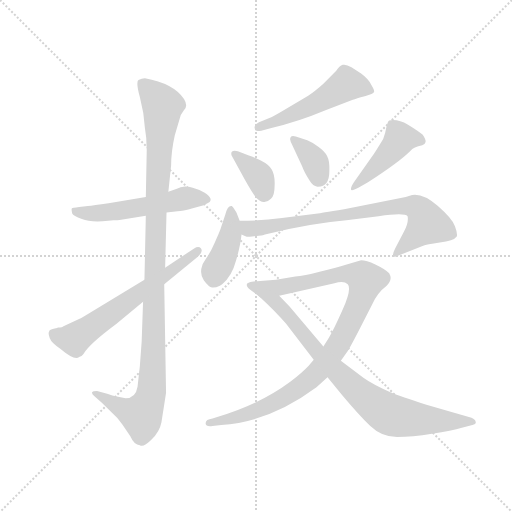
t = 0.00 s
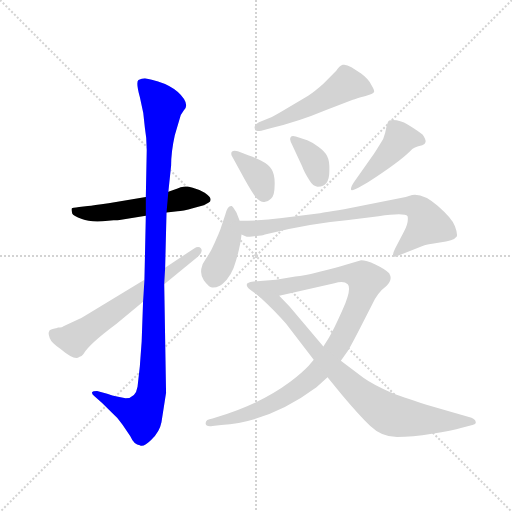
t = 1.74 s
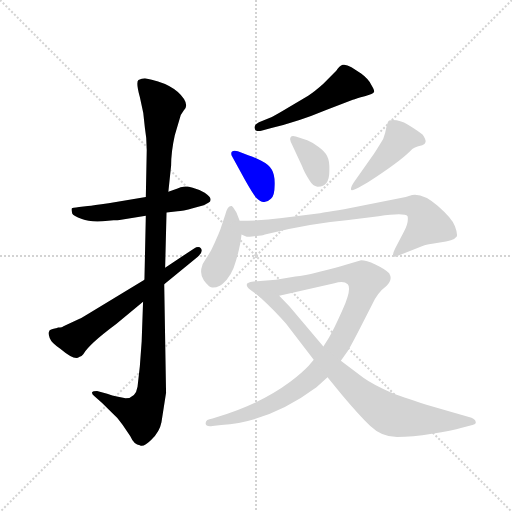
t = 3.48 s
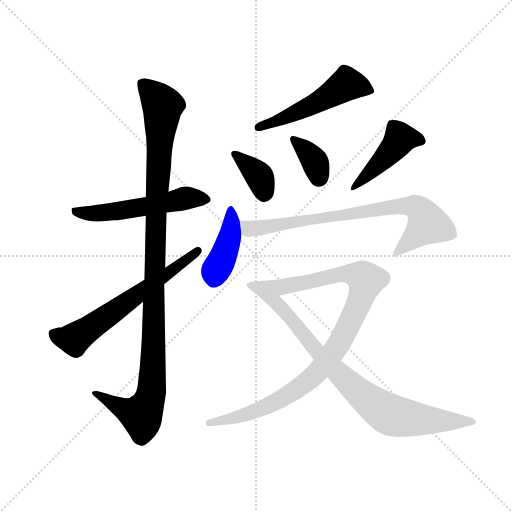
t = 5.22 s
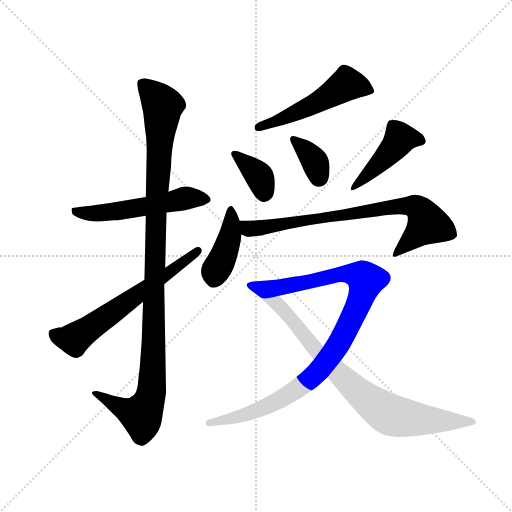
t = 6.96 s
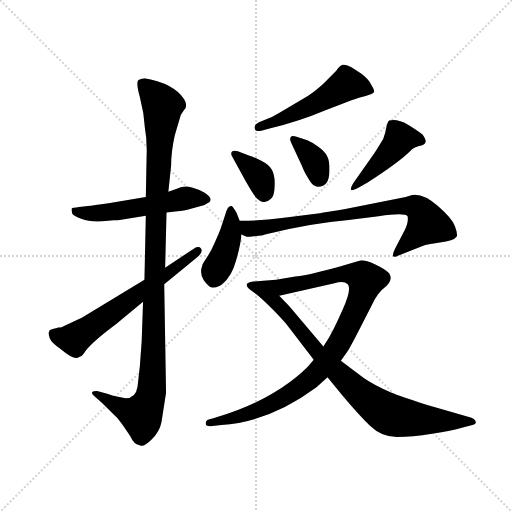
t = 8.70 s

The animated SVG that drew these frames (rendered in a browser with its animation timeline set to each time). Animation: 11 CSS @keyframes rules; one cycle of 8.70 s.

<svg version="1.1" viewBox="0 0 1024 1024" xmlns="http://www.w3.org/2000/svg">
  <g stroke="lightgray" stroke-dasharray="1,1" stroke-width="1" transform="scale(4, 4)">
    <line x1="0" y1="0" x2="256" y2="256"></line>
    <line x1="256" y1="0" x2="0" y2="256"></line>
    <line x1="128" y1="0" x2="128" y2="256"></line>
    <line x1="0" y1="128" x2="256" y2="128"></line>
  </g>
  <g transform="scale(0.92, -0.92) translate(60, -850)">
    <style type="text/css">
      
        @keyframes keyframes0 {
          from {
            stroke: blue;
            stroke-dashoffset: 544;
            stroke-width: 128;
          }
          64% {
            animation-timing-function: step-end;
            stroke: blue;
            stroke-dashoffset: 0;
            stroke-width: 128;
          }
          to {
            stroke: black;
            stroke-width: 1024;
          }
        }
        #make-me-a-hanzi-animation-0 {
          animation: keyframes0 0.6927083333333334s both;
          animation-delay: 0s;
          animation-timing-function: linear;
        }
      
        @keyframes keyframes1 {
          from {
            stroke: blue;
            stroke-dashoffset: 1111;
            stroke-width: 128;
          }
          78% {
            animation-timing-function: step-end;
            stroke: blue;
            stroke-dashoffset: 0;
            stroke-width: 128;
          }
          to {
            stroke: black;
            stroke-width: 1024;
          }
        }
        #make-me-a-hanzi-animation-1 {
          animation: keyframes1 1.1541341145833333s both;
          animation-delay: 0.6927083333333334s;
          animation-timing-function: linear;
        }
      
        @keyframes keyframes2 {
          from {
            stroke: blue;
            stroke-dashoffset: 631;
            stroke-width: 128;
          }
          67% {
            animation-timing-function: step-end;
            stroke: blue;
            stroke-dashoffset: 0;
            stroke-width: 128;
          }
          to {
            stroke: black;
            stroke-width: 1024;
          }
        }
        #make-me-a-hanzi-animation-2 {
          animation: keyframes2 0.7635091145833334s both;
          animation-delay: 1.8468424479166665s;
          animation-timing-function: linear;
        }
      
        @keyframes keyframes3 {
          from {
            stroke: blue;
            stroke-dashoffset: 525;
            stroke-width: 128;
          }
          63% {
            animation-timing-function: step-end;
            stroke: blue;
            stroke-dashoffset: 0;
            stroke-width: 128;
          }
          to {
            stroke: black;
            stroke-width: 1024;
          }
        }
        #make-me-a-hanzi-animation-3 {
          animation: keyframes3 0.67724609375s both;
          animation-delay: 2.6103515625s;
          animation-timing-function: linear;
        }
      
        @keyframes keyframes4 {
          from {
            stroke: blue;
            stroke-dashoffset: 365;
            stroke-width: 128;
          }
          54% {
            animation-timing-function: step-end;
            stroke: blue;
            stroke-dashoffset: 0;
            stroke-width: 128;
          }
          to {
            stroke: black;
            stroke-width: 1024;
          }
        }
        #make-me-a-hanzi-animation-4 {
          animation: keyframes4 0.5470377604166666s both;
          animation-delay: 3.28759765625s;
          animation-timing-function: linear;
        }
      
        @keyframes keyframes5 {
          from {
            stroke: blue;
            stroke-dashoffset: 360;
            stroke-width: 128;
          }
          54% {
            animation-timing-function: step-end;
            stroke: blue;
            stroke-dashoffset: 0;
            stroke-width: 128;
          }
          to {
            stroke: black;
            stroke-width: 1024;
          }
        }
        #make-me-a-hanzi-animation-5 {
          animation: keyframes5 0.54296875s both;
          animation-delay: 3.8346354166666665s;
          animation-timing-function: linear;
        }
      
        @keyframes keyframes6 {
          from {
            stroke: blue;
            stroke-dashoffset: 453;
            stroke-width: 128;
          }
          60% {
            animation-timing-function: step-end;
            stroke: blue;
            stroke-dashoffset: 0;
            stroke-width: 128;
          }
          to {
            stroke: black;
            stroke-width: 1024;
          }
        }
        #make-me-a-hanzi-animation-6 {
          animation: keyframes6 0.61865234375s both;
          animation-delay: 4.377604166666666s;
          animation-timing-function: linear;
        }
      
        @keyframes keyframes7 {
          from {
            stroke: blue;
            stroke-dashoffset: 420;
            stroke-width: 128;
          }
          58% {
            animation-timing-function: step-end;
            stroke: blue;
            stroke-dashoffset: 0;
            stroke-width: 128;
          }
          to {
            stroke: black;
            stroke-width: 1024;
          }
        }
        #make-me-a-hanzi-animation-7 {
          animation: keyframes7 0.591796875s both;
          animation-delay: 4.996256510416666s;
          animation-timing-function: linear;
        }
      
        @keyframes keyframes8 {
          from {
            stroke: blue;
            stroke-dashoffset: 781;
            stroke-width: 128;
          }
          72% {
            animation-timing-function: step-end;
            stroke: blue;
            stroke-dashoffset: 0;
            stroke-width: 128;
          }
          to {
            stroke: black;
            stroke-width: 1024;
          }
        }
        #make-me-a-hanzi-animation-8 {
          animation: keyframes8 0.8855794270833334s both;
          animation-delay: 5.588053385416666s;
          animation-timing-function: linear;
        }
      
        @keyframes keyframes9 {
          from {
            stroke: blue;
            stroke-dashoffset: 1004;
            stroke-width: 128;
          }
          77% {
            animation-timing-function: step-end;
            stroke: blue;
            stroke-dashoffset: 0;
            stroke-width: 128;
          }
          to {
            stroke: black;
            stroke-width: 1024;
          }
        }
        #make-me-a-hanzi-animation-9 {
          animation: keyframes9 1.0670572916666667s both;
          animation-delay: 6.473632812499999s;
          animation-timing-function: linear;
        }
      
        @keyframes keyframes10 {
          from {
            stroke: blue;
            stroke-dashoffset: 815;
            stroke-width: 128;
          }
          73% {
            animation-timing-function: step-end;
            stroke: blue;
            stroke-dashoffset: 0;
            stroke-width: 128;
          }
          to {
            stroke: black;
            stroke-width: 1024;
          }
        }
        #make-me-a-hanzi-animation-10 {
          animation: keyframes10 0.9132486979166666s both;
          animation-delay: 7.540690104166666s;
          animation-timing-function: linear;
        }
      
    </style>
    
      <path d="M 175 370 L 187 371 Q 197 371 200 372 L 257 381 L 302 388 L 326 391 Q 336 391 361 398 L 383 404 Q 390 407 393 409 Q 406 417 385 431 Q 374 438 359 442 Q 345 446 339 444 Q 333 444 326 440 L 306 433 L 257 422 L 176 408 Q 142 403 131 402 L 112 400 Q 97 398 96 397 Q 95 395 97 386 Q 99 381 118 374 Q 137 366 175 370 Z" fill="lightgray"></path>
    
      <path d="M 257 381 L 254 242 L 251 194 L 248 108 L 244 54 L 239 9 Q 235 -16 213 -16 L 194 -12 Q 185 -11 173 -6 L 151 0 Q 142 0 140 -3 Q 139 -7 146 -12 L 162 -26 L 184 -48 Q 196 -58 206 -73 L 223 -98 Q 232 -118 244 -118 Q 252 -123 269 -106 Q 287 -89 291 -68 L 301 -4 L 297 232 L 299 268 L 302 388 L 306 433 L 312 490 Q 312 520 320 556 L 333 600 L 339 609 Q 350 619 340 635 Q 317 669 255 680 Q 248 680 241 676 Q 235 672 244 639 Q 253 605 255 572 Q 259 551 259 524 L 257 422 L 257 381 Z" fill="lightgray"></path>
    
      <path d="M 254 242 L 142 174 Q 116 158 113 157 L 78 141 Q 76 138 66 138 L 64 137 Q 47 134 47 130 Q 44 126 48 115 Q 52 104 71 92 Q 103 65 112 74 Q 118 75 121 80 Q 134 102 192 145 L 251 194 L 297 232 L 370 292 Q 382 302 377 310 Q 372 316 362 310 L 299 268 L 254 242 Z" fill="lightgray"></path>
    
      <path d="M 527 594 L 503 584 Q 491 578 494 570 Q 494 563 508 566 L 530 572 Q 587 585 649 611 L 707 633 Q 714 636 733 641 Q 752 646 753 650 Q 755 653 747 666 Q 740 679 725 690 L 704 704 Q 692 711 685 709 Q 678 707 671 696 L 643 668 Q 624 651 610 642 L 566 616 Q 536 598 527 594 Z" fill="lightgray"></path>
    
      <path d="M 445 509 L 473 458 Q 491 426 498 419 Q 506 411 513 411 Q 521 410 529 418 Q 537 425 537 447 Q 538 469 531 481 Q 525 492 507 501 Q 489 510 481 512 L 457 521 Q 448 524 444 520 Q 441 516 445 509 Z" fill="lightgray"></path>
    
      <path d="M 572 542 L 597 488 Q 601 476 614 456 Q 620 446 630 444 Q 656 443 656 479 Q 657 500 651 511 Q 646 521 632 531 Q 618 541 608 545 L 583 553 Q 575 556 572 552 Q 569 548 572 542 Z" fill="lightgray"></path>
    
      <path d="M 753 516 L 709 453 Q 702 442 703 438 Q 704 434 719 442 L 740 454 Q 808 498 832 522 Q 839 530 858 534 Q 864 537 865 541 Q 867 545 859 557 Q 850 565 827 579 Q 804 592 786 588 Q 783 586 780 574 Q 778 561 773 548 Q 756 520 753 516 Z" fill="lightgray"></path>
    
      <path d="M 461 370 L 454 388 Q 445 402 444 402 Q 435 404 430 384 L 419 351 Q 417 345 407 323 Q 397 300 388 288 Q 380 275 380 274 Q 373 255 383 241 Q 394 226 401 225 Q 408 224 418 229 L 423 232 Q 444 249 453 283 Q 463 317 465 340 L 461 370 Z" fill="lightgray"></path>
    
      <path d="M 836 426 L 822 422 L 688 395 Q 634 386 631 386 L 553 376 Q 509 370 461 370 C 431 370 436 348 465 340 L 475 336 Q 476 335 488 336 L 508 338 Q 511 338 516 340 Q 611 364 693 371 L 763 380 Q 820 388 826 380 Q 829 367 818 346 L 799 310 Q 792 296 795 293 Q 798 290 805 294 L 860 316 Q 867 319 896 323 Q 926 326 933 336 Q 935 342 929 358 Q 924 374 892 402 Q 860 430 836 426 Z" fill="lightgray"></path>
    
      <path d="M 725 284 L 690 274 Q 675 269 637 260 Q 600 250 582 249 L 540 242 L 491 238 Q 484 238 478 234 Q 473 229 484 220 L 503 206 C 512 199 518 200 547 207 L 667 234 Q 687 241 696 232 Q 705 222 685 177 Q 665 132 655 116 L 643 97 L 622 68 L 611 55 Q 597 40 571 20 Q 505 -29 414 -56 L 402 -60 Q 387 -62 387 -70 Q 387 -78 402 -76 L 421 -74 Q 527 -67 628 8 L 652 30 L 681 66 L 696 87 Q 702 96 724 139 L 749 188 Q 761 214 780 228 Q 789 238 789 244 Q 790 249 786 256 Q 777 265 756 275 Q 736 284 725 284 Z" fill="lightgray"></path>
    
      <path d="M 503 206 Q 540 172 562 146 L 622 68 L 652 30 L 684 -9 Q 721 -53 745 -76 Q 770 -100 803 -100 Q 836 -100 879 -93 Q 923 -87 944 -80 L 967 -74 Q 976 -72 974 -67 Q 974 -62 965 -58 L 867 -30 Q 810 -11 790 -3 Q 751 14 730 29 L 681 66 L 643 97 L 569 184 L 547 207 C 526 229 481 226 503 206 Z" fill="lightgray"></path>
    
    
      <clipPath id="make-me-a-hanzi-clip-0">
        <path d="M 175 370 L 187 371 Q 197 371 200 372 L 257 381 L 302 388 L 326 391 Q 336 391 361 398 L 383 404 Q 390 407 393 409 Q 406 417 385 431 Q 374 438 359 442 Q 345 446 339 444 Q 333 444 326 440 L 306 433 L 257 422 L 176 408 Q 142 403 131 402 L 112 400 Q 97 398 96 397 Q 95 395 97 386 Q 99 381 118 374 Q 137 366 175 370 Z"></path>
      </clipPath>
      <path clip-path="url(#make-me-a-hanzi-clip-0)" d="M 100 392 L 165 387 L 340 419 L 385 419" fill="none" id="make-me-a-hanzi-animation-0" stroke-dasharray="416 832" stroke-linecap="round"></path>
    
      <clipPath id="make-me-a-hanzi-clip-1">
        <path d="M 257 381 L 254 242 L 251 194 L 248 108 L 244 54 L 239 9 Q 235 -16 213 -16 L 194 -12 Q 185 -11 173 -6 L 151 0 Q 142 0 140 -3 Q 139 -7 146 -12 L 162 -26 L 184 -48 Q 196 -58 206 -73 L 223 -98 Q 232 -118 244 -118 Q 252 -123 269 -106 Q 287 -89 291 -68 L 301 -4 L 297 232 L 299 268 L 302 388 L 306 433 L 312 490 Q 312 520 320 556 L 333 600 L 339 609 Q 350 619 340 635 Q 317 669 255 680 Q 248 680 241 676 Q 235 672 244 639 Q 253 605 255 572 Q 259 551 259 524 L 257 422 L 257 381 Z"></path>
      </clipPath>
      <path clip-path="url(#make-me-a-hanzi-clip-1)" d="M 251 669 L 294 620 L 279 388 L 270 3 L 247 -53 L 202 -36 L 147 -5" fill="none" id="make-me-a-hanzi-animation-1" stroke-dasharray="983 1966" stroke-linecap="round"></path>
    
      <clipPath id="make-me-a-hanzi-clip-2">
        <path d="M 254 242 L 142 174 Q 116 158 113 157 L 78 141 Q 76 138 66 138 L 64 137 Q 47 134 47 130 Q 44 126 48 115 Q 52 104 71 92 Q 103 65 112 74 Q 118 75 121 80 Q 134 102 192 145 L 251 194 L 297 232 L 370 292 Q 382 302 377 310 Q 372 316 362 310 L 299 268 L 254 242 Z"></path>
      </clipPath>
      <path clip-path="url(#make-me-a-hanzi-clip-2)" d="M 57 123 L 98 113 L 113 121 L 370 305" fill="none" id="make-me-a-hanzi-animation-2" stroke-dasharray="503 1006" stroke-linecap="round"></path>
    
      <clipPath id="make-me-a-hanzi-clip-3">
        <path d="M 527 594 L 503 584 Q 491 578 494 570 Q 494 563 508 566 L 530 572 Q 587 585 649 611 L 707 633 Q 714 636 733 641 Q 752 646 753 650 Q 755 653 747 666 Q 740 679 725 690 L 704 704 Q 692 711 685 709 Q 678 707 671 696 L 643 668 Q 624 651 610 642 L 566 616 Q 536 598 527 594 Z"></path>
      </clipPath>
      <path clip-path="url(#make-me-a-hanzi-clip-3)" d="M 747 652 L 692 666 L 576 601 L 502 573" fill="none" id="make-me-a-hanzi-animation-3" stroke-dasharray="397 794" stroke-linecap="round"></path>
    
      <clipPath id="make-me-a-hanzi-clip-4">
        <path d="M 445 509 L 473 458 Q 491 426 498 419 Q 506 411 513 411 Q 521 410 529 418 Q 537 425 537 447 Q 538 469 531 481 Q 525 492 507 501 Q 489 510 481 512 L 457 521 Q 448 524 444 520 Q 441 516 445 509 Z"></path>
      </clipPath>
      <path clip-path="url(#make-me-a-hanzi-clip-4)" d="M 451 515 L 499 472 L 514 430" fill="none" id="make-me-a-hanzi-animation-4" stroke-dasharray="237 474" stroke-linecap="round"></path>
    
      <clipPath id="make-me-a-hanzi-clip-5">
        <path d="M 572 542 L 597 488 Q 601 476 614 456 Q 620 446 630 444 Q 656 443 656 479 Q 657 500 651 511 Q 646 521 632 531 Q 618 541 608 545 L 583 553 Q 575 556 572 552 Q 569 548 572 542 Z"></path>
      </clipPath>
      <path clip-path="url(#make-me-a-hanzi-clip-5)" d="M 578 547 L 624 499 L 633 463" fill="none" id="make-me-a-hanzi-animation-5" stroke-dasharray="232 464" stroke-linecap="round"></path>
    
      <clipPath id="make-me-a-hanzi-clip-6">
        <path d="M 753 516 L 709 453 Q 702 442 703 438 Q 704 434 719 442 L 740 454 Q 808 498 832 522 Q 839 530 858 534 Q 864 537 865 541 Q 867 545 859 557 Q 850 565 827 579 Q 804 592 786 588 Q 783 586 780 574 Q 778 561 773 548 Q 756 520 753 516 Z"></path>
      </clipPath>
      <path clip-path="url(#make-me-a-hanzi-clip-6)" d="M 856 543 L 810 549 L 787 518 L 706 440" fill="none" id="make-me-a-hanzi-animation-6" stroke-dasharray="325 650" stroke-linecap="round"></path>
    
      <clipPath id="make-me-a-hanzi-clip-7">
        <path d="M 461 370 L 454 388 Q 445 402 444 402 Q 435 404 430 384 L 419 351 Q 417 345 407 323 Q 397 300 388 288 Q 380 275 380 274 Q 373 255 383 241 Q 394 226 401 225 Q 408 224 418 229 L 423 232 Q 444 249 453 283 Q 463 317 465 340 L 461 370 Z"></path>
      </clipPath>
      <path clip-path="url(#make-me-a-hanzi-clip-7)" d="M 442 397 L 442 345 L 404 240" fill="none" id="make-me-a-hanzi-animation-7" stroke-dasharray="292 584" stroke-linecap="round"></path>
    
      <clipPath id="make-me-a-hanzi-clip-8">
        <path d="M 836 426 L 822 422 L 688 395 Q 634 386 631 386 L 553 376 Q 509 370 461 370 C 431 370 436 348 465 340 L 475 336 Q 476 335 488 336 L 508 338 Q 511 338 516 340 Q 611 364 693 371 L 763 380 Q 820 388 826 380 Q 829 367 818 346 L 799 310 Q 792 296 795 293 Q 798 290 805 294 L 860 316 Q 867 319 896 323 Q 926 326 933 336 Q 935 342 929 358 Q 924 374 892 402 Q 860 430 836 426 Z"></path>
      </clipPath>
      <path clip-path="url(#make-me-a-hanzi-clip-8)" d="M 469 363 L 481 353 L 491 353 L 788 400 L 842 401 L 855 392 L 870 364 L 800 296" fill="none" id="make-me-a-hanzi-animation-8" stroke-dasharray="653 1306" stroke-linecap="round"></path>
    
      <clipPath id="make-me-a-hanzi-clip-9">
        <path d="M 725 284 L 690 274 Q 675 269 637 260 Q 600 250 582 249 L 540 242 L 491 238 Q 484 238 478 234 Q 473 229 484 220 L 503 206 C 512 199 518 200 547 207 L 667 234 Q 687 241 696 232 Q 705 222 685 177 Q 665 132 655 116 L 643 97 L 622 68 L 611 55 Q 597 40 571 20 Q 505 -29 414 -56 L 402 -60 Q 387 -62 387 -70 Q 387 -78 402 -76 L 421 -74 Q 527 -67 628 8 L 652 30 L 681 66 L 696 87 Q 702 96 724 139 L 749 188 Q 761 214 780 228 Q 789 238 789 244 Q 790 249 786 256 Q 777 265 756 275 Q 736 284 725 284 Z"></path>
      </clipPath>
      <path clip-path="url(#make-me-a-hanzi-clip-9)" d="M 487 229 L 539 224 L 691 255 L 715 253 L 736 240 L 716 182 L 677 103 L 608 20 L 568 -8 L 499 -43 L 394 -69" fill="none" id="make-me-a-hanzi-animation-9" stroke-dasharray="876 1752" stroke-linecap="round"></path>
    
      <clipPath id="make-me-a-hanzi-clip-10">
        <path d="M 503 206 Q 540 172 562 146 L 622 68 L 652 30 L 684 -9 Q 721 -53 745 -76 Q 770 -100 803 -100 Q 836 -100 879 -93 Q 923 -87 944 -80 L 967 -74 Q 976 -72 974 -67 Q 974 -62 965 -58 L 867 -30 Q 810 -11 790 -3 Q 751 14 730 29 L 681 66 L 643 97 L 569 184 L 547 207 C 526 229 481 226 503 206 Z"></path>
      </clipPath>
      <path clip-path="url(#make-me-a-hanzi-clip-10)" d="M 510 202 L 542 190 L 657 57 L 727 -9 L 779 -47 L 850 -62 L 966 -66" fill="none" id="make-me-a-hanzi-animation-10" stroke-dasharray="687 1374" stroke-linecap="round"></path>
    
  </g>
</svg>
